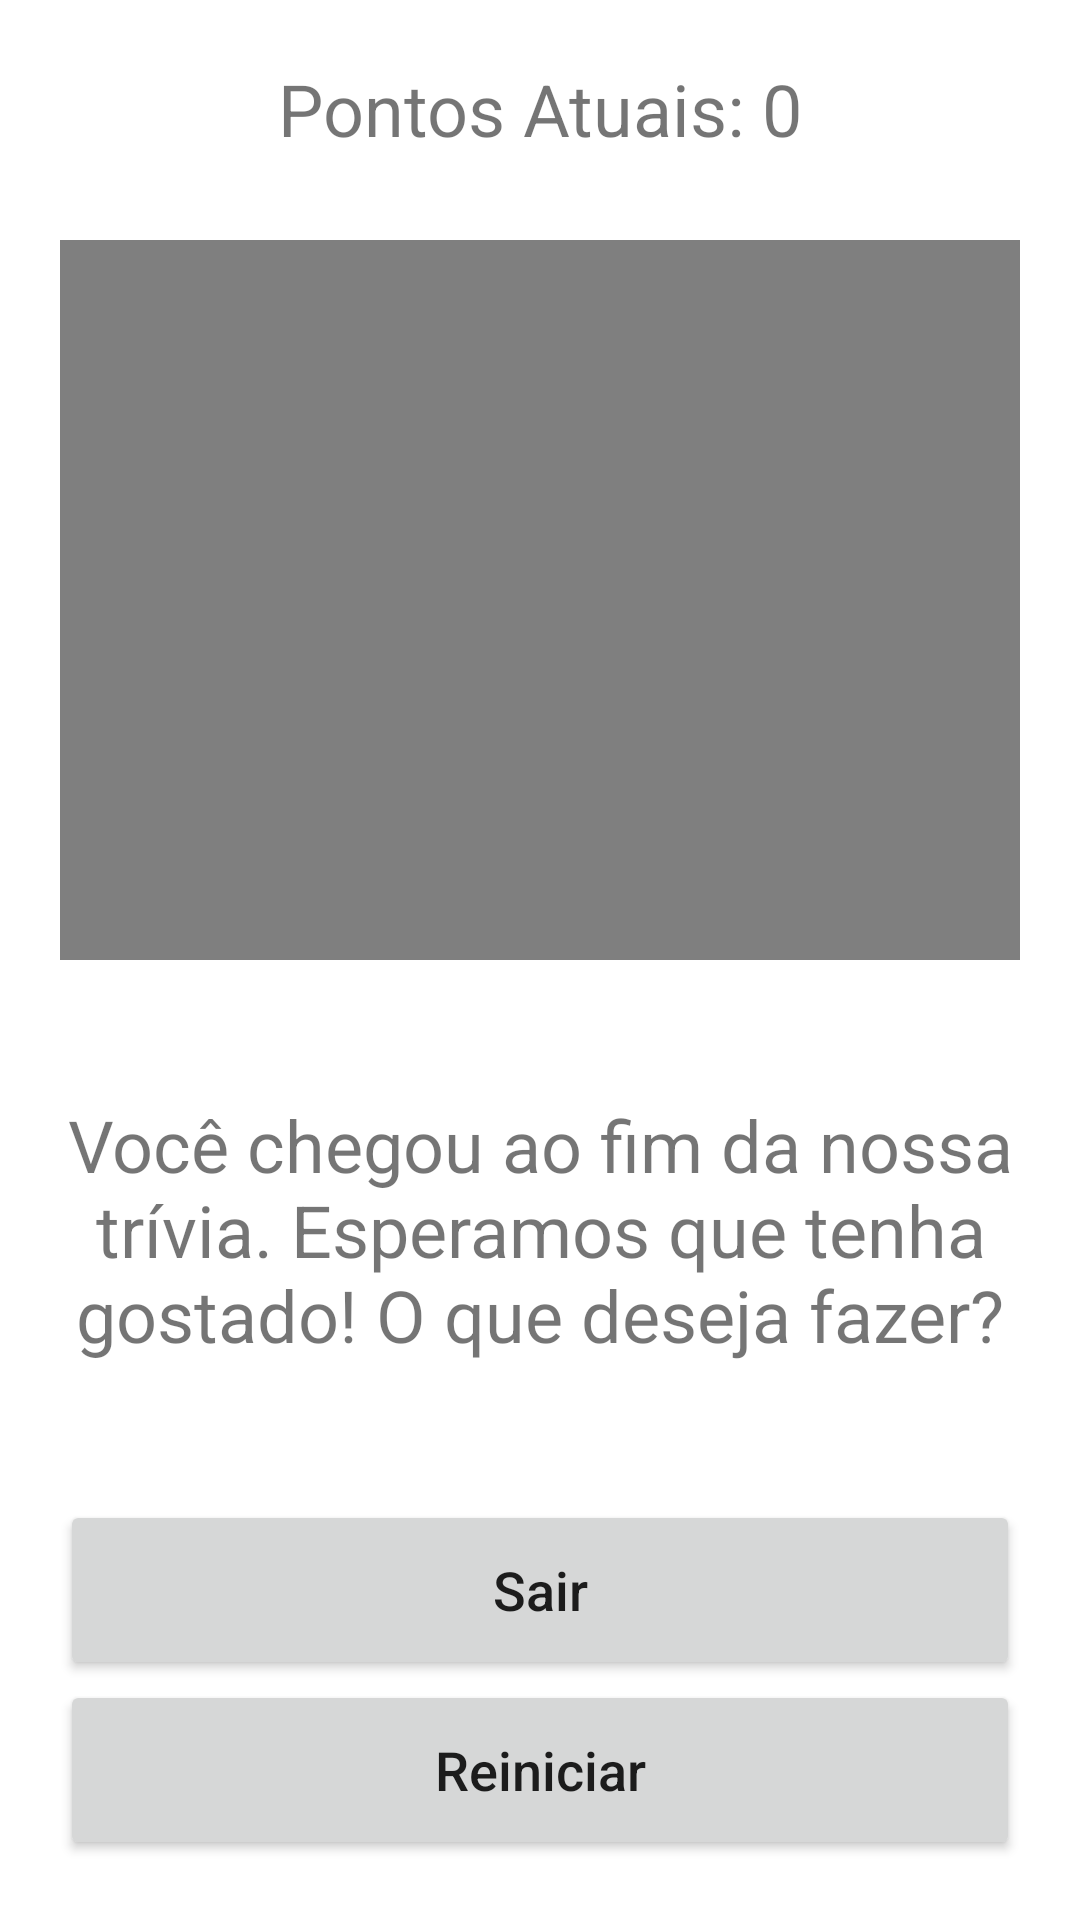

Produce the Android XML layout that renders to this screen, including the resource entries it uses.
<!-- AndroidManifest.xml: application theme Theme.GameChapolin -->
<!-- res/layout/activity_final.xml -->
<?xml version="1.0" encoding="utf-8"?>
<androidx.appcompat.widget.LinearLayoutCompat xmlns:android="http://schemas.android.com/apk/res/android"
    xmlns:app="http://schemas.android.com/apk/res-auto"
    xmlns:tools="http://schemas.android.com/tools"
    android:layout_width="match_parent"
    android:layout_height="match_parent"
    android:orientation="vertical"
    android:paddingLeft="20dp"
    android:paddingTop="20dp"
    android:paddingRight="20dp"
    android:paddingBottom="20dp"
    tools:context=".ActivityFinal">

    <TextView
        android:id="@+id/txtPontosFinal"
        android:layout_width="match_parent"
        android:layout_height="0dp"
        android:layout_weight="10"
        android:gravity="center_horizontal"
        android:text="Pontos Atuais: 0"
        android:textSize="24sp" />

    <VideoView
        android:id="@+id/vdvFinal"
        android:layout_width="match_parent"
        android:layout_height="0dp"
        android:layout_weight="40" />

    <TextView
        android:id="@+id/textView2"
        android:layout_width="match_parent"
        android:layout_height="0dp"
        android:layout_weight="30"
        android:gravity="center_horizontal|center_vertical"
        android:text="Você chegou ao fim da nossa trívia. Esperamos que tenha gostado! O que deseja fazer?"
        android:textSize="24sp" />

    <Button
        android:id="@+id/btnSair"
        android:layout_width="match_parent"
        android:layout_height="0dp"
        android:layout_weight="10"
        android:text="Sair"
        android:textAllCaps="false"
        android:textSize="18sp" />

    <Button
        android:id="@+id/btnReiniciar"
        android:layout_width="match_parent"
        android:layout_height="0dp"
        android:layout_weight="10"
        android:text="Reiniciar"
        android:textAllCaps="false"
        android:textSize="18sp" />
</androidx.appcompat.widget.LinearLayoutCompat>
<!-- resources referenced by this layout -->
<resources>
  <style name="Theme.GameChapolin" parent="Theme.MaterialComponents.DayNight.DarkActionBar">
          
          <item name="colorPrimary">@color/purple_500</item>
          <item name="colorPrimaryVariant">@color/purple_700</item>
          <item name="colorOnPrimary">@color/white</item>
          
          <item name="colorSecondary">@color/teal_200</item>
          <item name="colorSecondaryVariant">@color/teal_700</item>
          <item name="colorOnSecondary">@color/black</item>
          
          <item name="android:statusBarColor" tools:targetApi="l">?attr/colorPrimaryVariant</item>
          
      </style>
  <!-- not gathered from this repository: default colours our renderer supplied (Android Studio template values) -->
  <color name="purple_500">#FF6200EE</color>
  <color name="purple_700">#FF3700B3</color>
  <color name="teal_200">#FF03DAC5</color>
  <color name="teal_700">#FF018786</color>
  <color name="black">#FF000000</color>
  <color name="white">#FFFFFFFF</color>
</resources>
